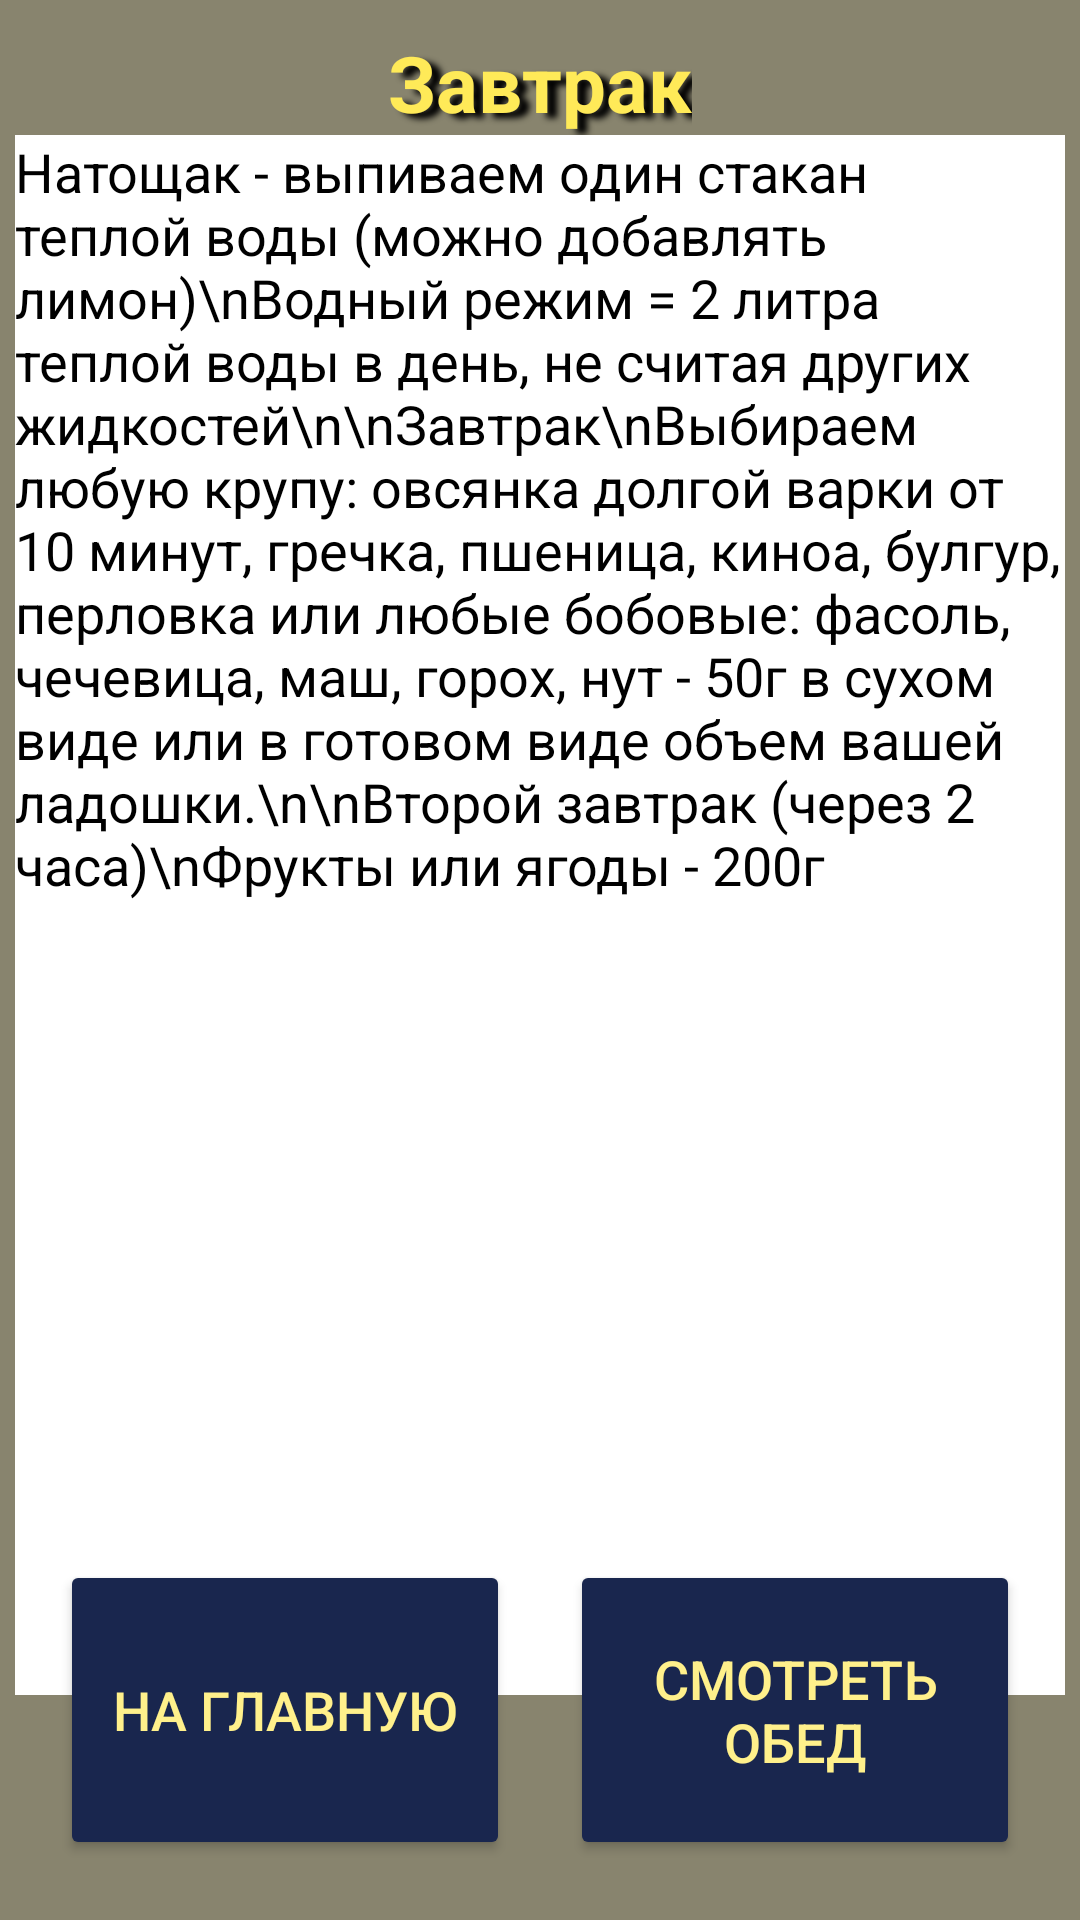

This screen was rendered from an Android layout file. Write that file and the resources it references.
<!-- AndroidManifest.xml: application theme Theme.Attestation -->
<!-- res/layout/activity_1.xml -->
<?xml version="1.0" encoding="utf-8"?>
<androidx.constraintlayout.widget.ConstraintLayout xmlns:android="http://schemas.android.com/apk/res/android"
    xmlns:app="http://schemas.android.com/apk/res-auto"
    android:layout_width="match_parent"
    android:layout_height="match_parent"
    android:background="#88846E">

    <TextView
        android:id="@+id/textView1"
        android:layout_width="wrap_content"
        android:layout_height="wrap_content"
        android:layout_marginTop="10dp"
        android:shadowColor="@color/black"
        android:shadowDx="10"
        android:shadowDy="5"
        android:shadowRadius="5"
        android:text="@string/breakfast"
        android:textColor="#FFEA58"
        android:textSize="26sp"
        android:textStyle="bold"
        app:layout_constraintLeft_toLeftOf="parent"
        app:layout_constraintRight_toRightOf="parent"
        app:layout_constraintTop_toTopOf="parent" />

    <TextView
        android:id="@+id/description_breakfast"
        android:layout_width="350dp"
        android:layout_height="520dp"
        android:background="#FFFF"
        android:scrollbars="vertical"
        android:text="Натощак - выпиваем один стакан теплой воды (можно добавлять лимон)\nВодный режим = 2 литра теплой воды в день, не считая других жидкостей\n\nЗавтрак\nВыбираем любую крупу: овсянка долгой варки от 10 минут, гречка, пшеница, киноа, булгур, перловка или любые бобовые: фасоль, чечевица, маш, горох, нут - 50г в сухом виде или в готовом виде объем вашей ладошки.\n\nВторой завтрак (через 2 часа)\nФрукты или ягоды - 200г"
        android:textColor="@color/black"
        android:textSize="18sp"
        app:layout_constraintEnd_toEndOf="parent"
        app:layout_constraintStart_toStartOf="parent"
        app:layout_constraintTop_toBottomOf="@+id/textView1" />

    <Button
        android:id="@+id/to_main"
        android:layout_width="150dp"
        android:layout_height="100dp"
        android:layout_marginStart="20dp"
        android:layout_marginBottom="20dp"
        android:backgroundTint="#19264E"
        android:text="@string/to_main"
        android:textColor="#FFF08B"
        android:textSize="18sp"
        app:layout_constraintBottom_toBottomOf="parent"
        app:layout_constraintStart_toStartOf="parent" />

    <Button
        android:id="@+id/to_lunch"
        android:layout_width="150dp"
        android:layout_height="100dp"
        android:layout_marginEnd="20dp"
        android:layout_marginBottom="20dp"
        android:backgroundTint="#19264E"
        android:text="@string/to_lunch"
        android:textColor="#FFF08B"
        android:textSize="18sp"
        app:layout_constraintBottom_toBottomOf="parent"
        app:layout_constraintEnd_toEndOf="parent" />

</androidx.constraintlayout.widget.ConstraintLayout>
<!-- resources referenced by this layout -->
<resources>
  <string name="breakfast">Завтрак</string>
  <string name="to_lunch">Смотреть обед</string>
  <string name="to_main">На главную</string>
  <style name="Theme.Attestation" parent="Theme.MaterialComponents.DayNight.DarkActionBar">
          
          <item name="colorPrimary">@color/purple_500</item>
          <item name="colorPrimaryVariant">@color/purple_700</item>
          <item name="colorOnPrimary">@color/white</item>
          
          <item name="colorSecondary">@color/teal_200</item>
          <item name="colorSecondaryVariant">@color/teal_700</item>
          <item name="colorOnSecondary">@color/black</item>
          
          <item name="android:statusBarColor" tools:targetApi="l">?attr/colorPrimaryVariant</item>
          
      </style>
  <!-- not gathered from this repository: default colours our renderer supplied (Android Studio template values) -->
  <color name="purple_500">#FF6200EE</color>
  <color name="purple_700">#FF3700B3</color>
  <color name="teal_200">#FF03DAC5</color>
  <color name="teal_700">#FF018786</color>
  <color name="black">#FF000000</color>
  <color name="white">#FFFFFFFF</color>
</resources>
